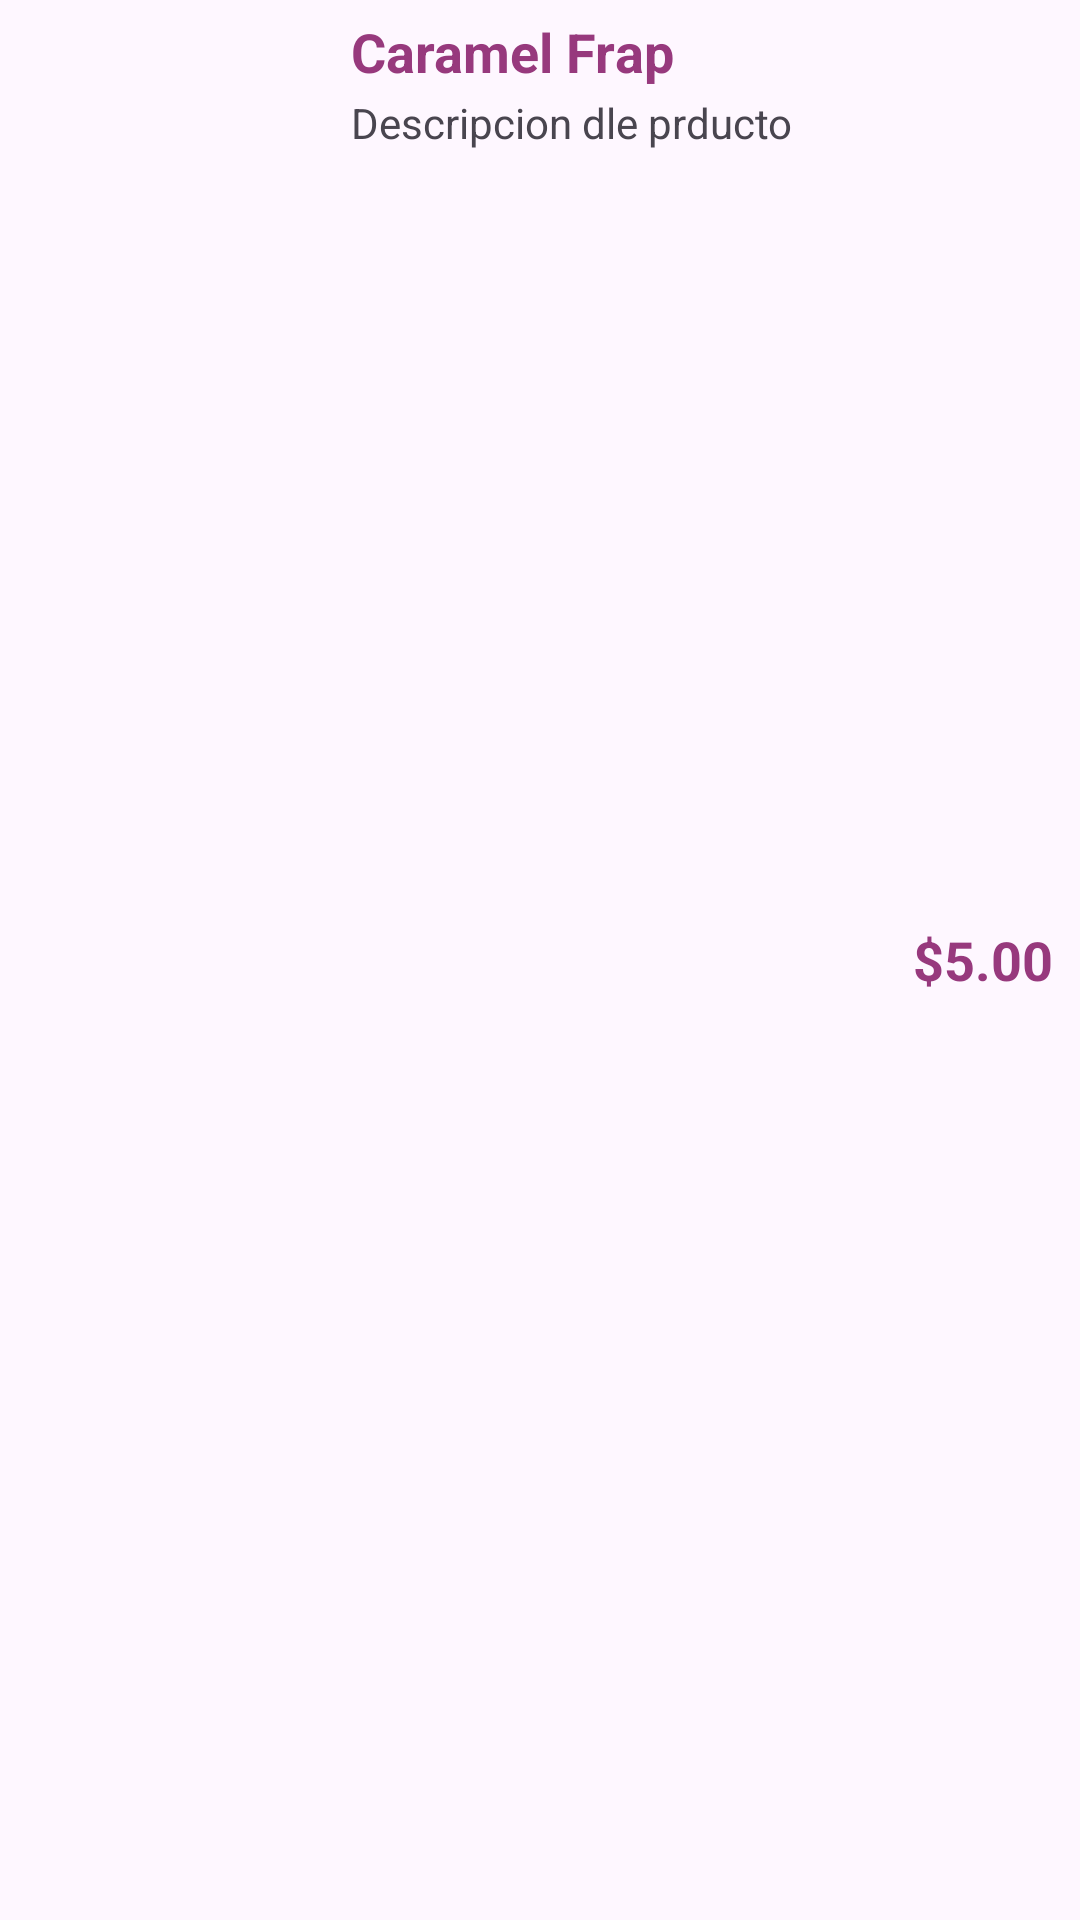

This screen was rendered from an Android layout file. Write that file and the resources it references.
<!-- AndroidManifest.xml: application theme Theme.TheCheezery -->
<!-- res/layout/product_view.xml -->
<?xml version="1.0" encoding="utf-8"?>
<LinearLayout xmlns:android="http://schemas.android.com/apk/res/android"
    android:layout_width="match_parent"
    xmlns:tools="http://schemas.android.com/tools"
    android:orientation="horizontal"
    android:layout_height="wrap_content"
    tools:context=".Product">

    <ImageView
        android:id="@+id/producto_img"
        android:layout_width="72dp"
        android:layout_height="72dp"
        android:layout_gravity="center"
        android:layout_marginLeft="30dp"
        android:layout_marginTop="5dp"
        android:layout_marginBottom="5dp"
        android:src="@drawable/caramelfrap"/>

    <LinearLayout
        android:layout_width="0dp"
        android:layout_weight="3"
        android:layout_height="wrap_content"
        android:orientation="vertical">

        <TextView
            android:id="@+id/producto_nombre"
            android:layout_width="wrap_content"
            android:layout_height="wrap_content"
            android:textSize="18sp"
            android:textColor="@color/very_purple"
            android:textStyle="bold"
            android:layout_marginTop="5dp"
            android:layout_marginLeft="15dp"
            android:text="Caramel Frap"/>

        <TextView
            android:id="@+id/producto_desc"
            android:layout_height="wrap_content"
            android:layout_width="match_parent"
            android:layout_marginLeft="15dp"
            android:layout_marginTop="2dp"
            android:layout_marginBottom="5dp"
            android:text="Descripcion dle prducto"/>

    </LinearLayout>

    <TextView
        android:id="@+id/producto_precio"
        android:layout_width="0dp"
        android:layout_weight="1"
        android:layout_height="match_parent"
        android:gravity="center"
        android:textColor="@color/very_purple"
        android:textSize="18sp"
        android:textStyle="bold"
        android:text="$5.00"/>


</LinearLayout>
<!-- resources referenced by this layout -->
<resources>
  <color name="very_purple">#97397d</color>
  <style name="Theme.TheCheezery" parent="Base.Theme.TheCheezery" />
  <style name="Base.Theme.TheCheezery" parent="Theme.Material3.DayNight.NoActionBar">
          
          
  
          <item name="colorPrimary">@color/very_purple</item>
          <item name="colorPrimaryVariant">@color/less_purple</item>
          <item name="colorOnPrimary">@color/dusty_white</item>
  
          
          <item name="colorSecondary">@color/pinky</item>
          <item name="colorSecondaryVariant">@color/last_pink</item>
          <item name="colorOnSecondary">@color/black</item>
  
          <item name="android:statusBarColor" tools:targetApi="1">?attr/colorPrimaryVariant</item>
      </style>
  <color name="less_purple">#b2108D</color>
  <color name="dusty_white">#ebebeb</color>
  <color name="pinky">#c50390</color>
  <color name="last_pink">#ef029d</color>
  <color name="black">#FF000000</color>
</resources>
